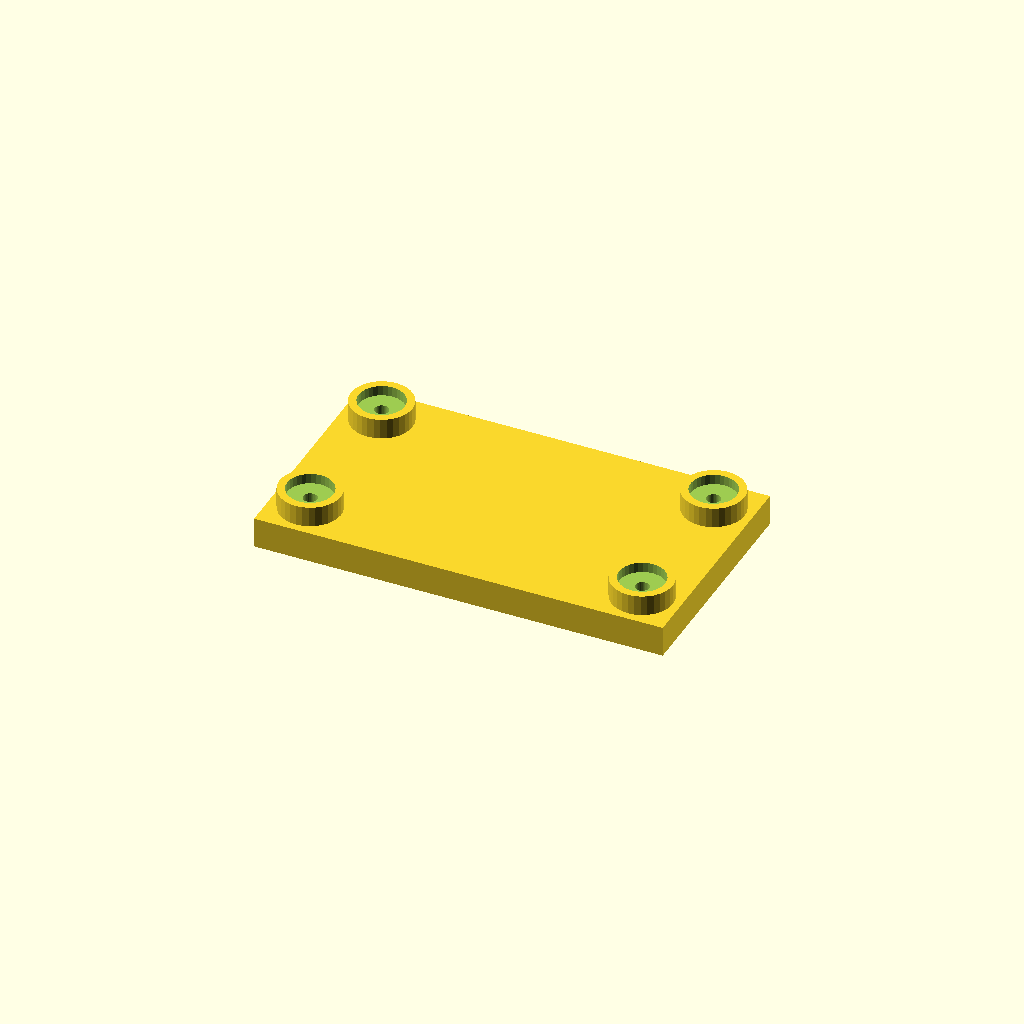
Cell 1: rendered with the file's own defaults.
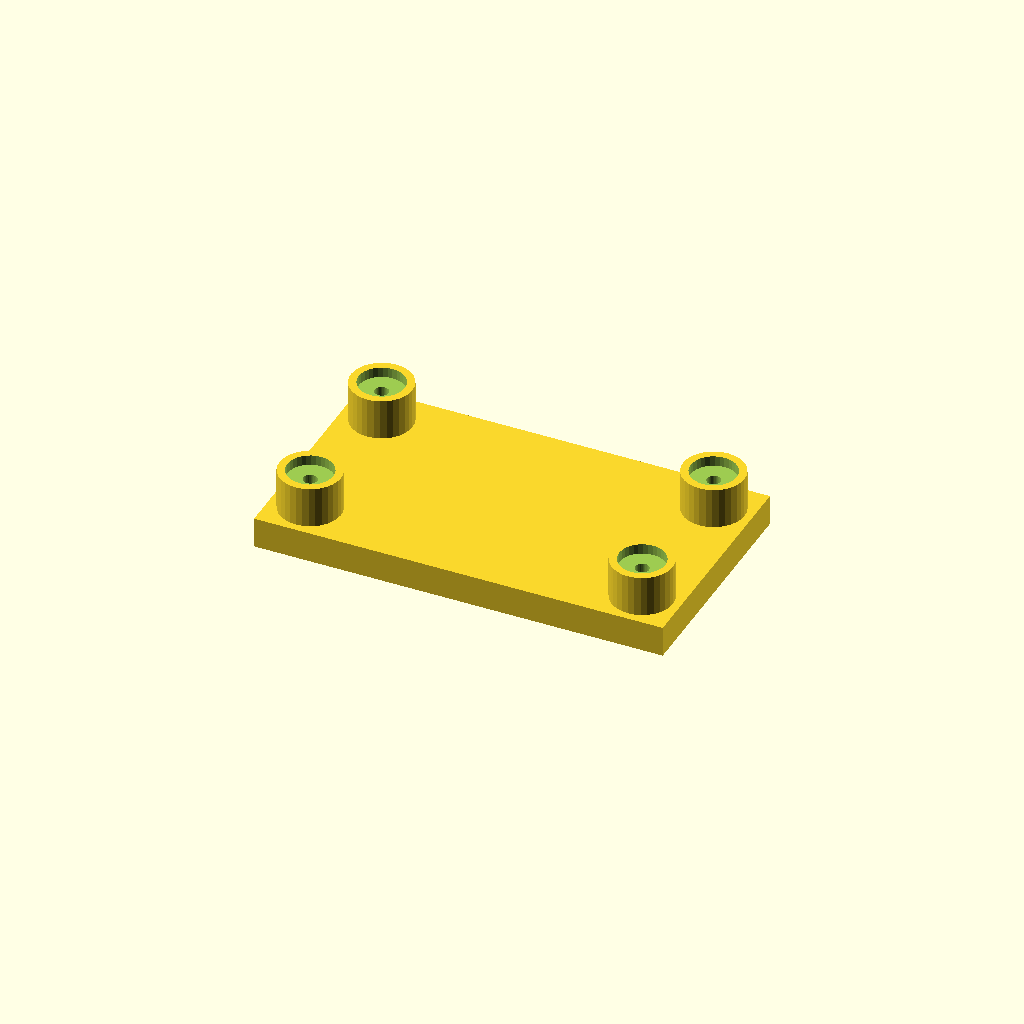
Cell 2: boss_h = 16 (everything else at default).
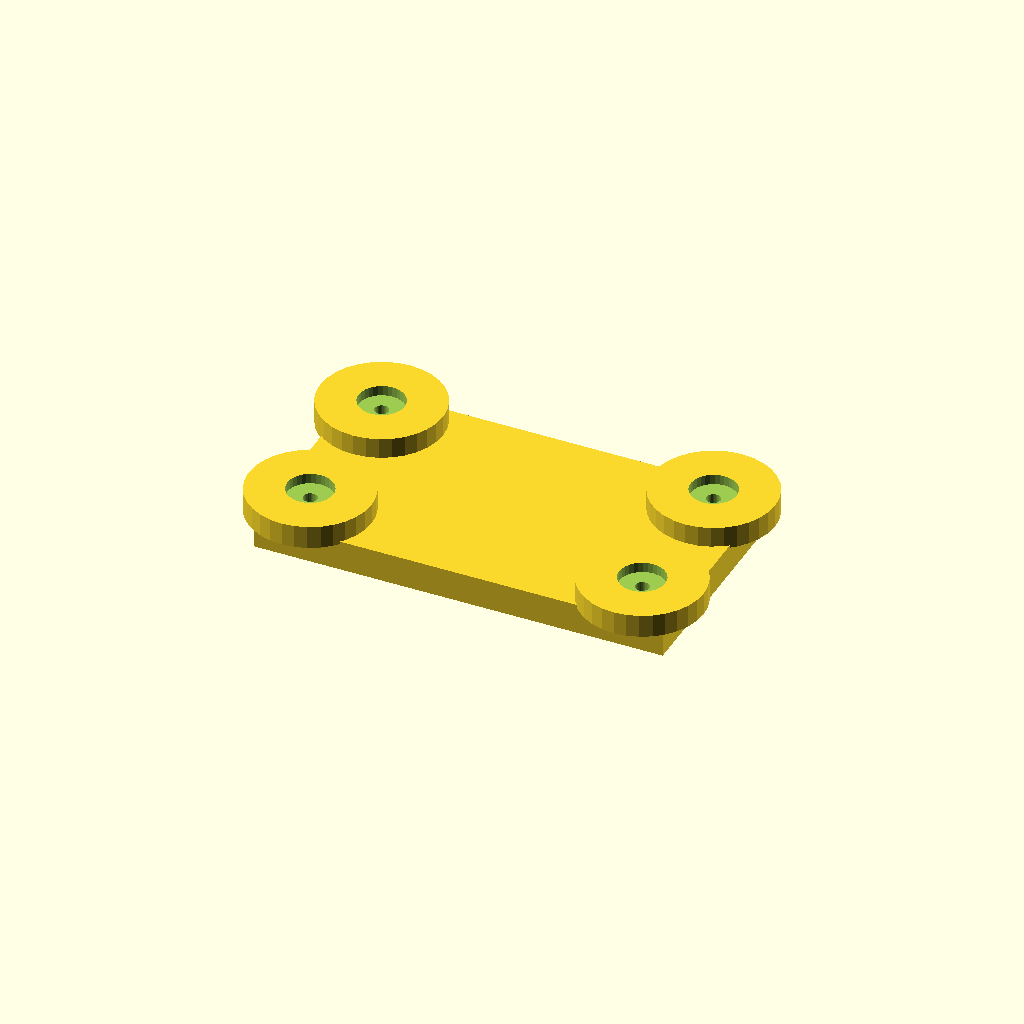
Cell 3: the same model with boss_d = 48.
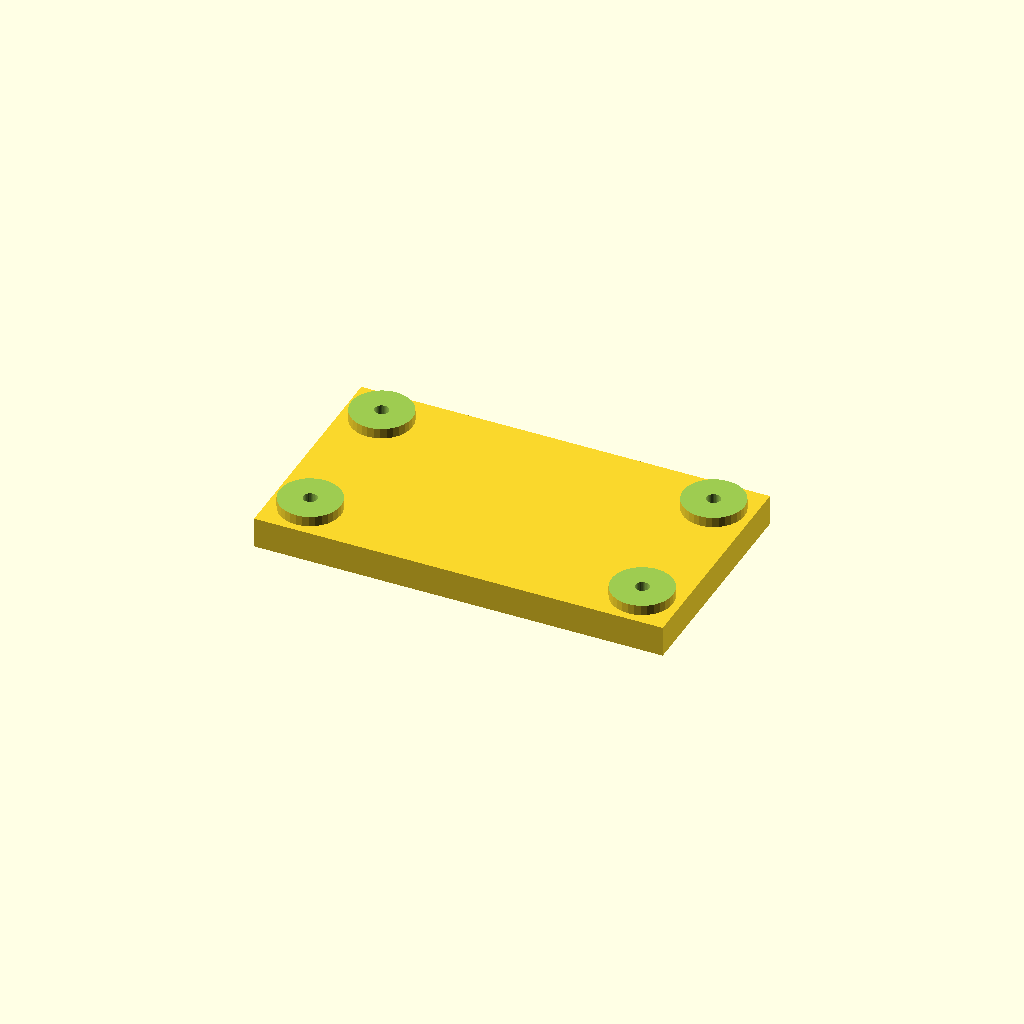
Cell 4: the same model with socket_d = 36.
All cells are drawn from one camera (rotation 55°, 0°, 25°, orthographic, colour scheme Cornfield), so only the parameter changes between them.
The OpenSCAD source (optional_data/data/place1/socketpads/part_0138.scad):
$fn = 32;

// ----------------------------------------------------------------------
// Socket pad plate
// bosses with counterbored sockets for the screws
// ----------------------------------------------------------------------

// --- parameters (mm) ---
base_t = 12;            // base plate thickness
boss_h = 8;             // boss height above the base plate
boss_d = 24;            // boss diameter
socket_d = 18;          // socket diameter
socket_depth = 4;       // socket depth from the boss face
bolt_d = 5.4;           // screw clearance hole through the socket floor
plate = [160, 90, 12];  // overall size (x, y, z)
edge = 15;              // boss centre offset from the plate edge
pads = 4;               // boss count, one per corner

// --- derived feature positions (mm) ---
height = base_t + boss_h;        // = 20   overall height of the part
corner_x = plate[0] / 2 - edge;  // = 65   boss centre X
corner_y = plate[1] / 2 - edge;  // = 30   boss centre Y
feature_centers = [
  [corner_x, corner_y],
  [-corner_x, corner_y],
  [-corner_x, -corner_y],
  [corner_x, -corner_y]
];   // boss centres: sockets, holes and the pads themselves are placed from here

// base plate, bosses on feature_centers, socket + through hole in each
difference() {
  union() {
    cube(plate, center = true);
    for (centre = feature_centers)
      translate([centre[0], centre[1], plate[2] / 2 - 1])
        cylinder(d = boss_d, h = boss_h + 1);
  }
  for (centre = feature_centers) {
    translate([centre[0], centre[1], plate[2] / 2 + boss_h - socket_depth])
      cylinder(d = socket_d, h = socket_depth + 1);
    translate([centre[0], centre[1], -height])
      cylinder(d = bolt_d, h = 2 * height + 2);  // through the socket floor
  }
}
Customizer parameters (derived from the source; name, type, default, range or options):
base_t: number, default 12
boss_h: number, default 8
boss_d: number, default 24
socket_d: number, default 18
socket_depth: number, default 4
bolt_d: number, default 5.4
plate: vector, default [160, 90, 12]
edge: number, default 15
pads: number, default 4
